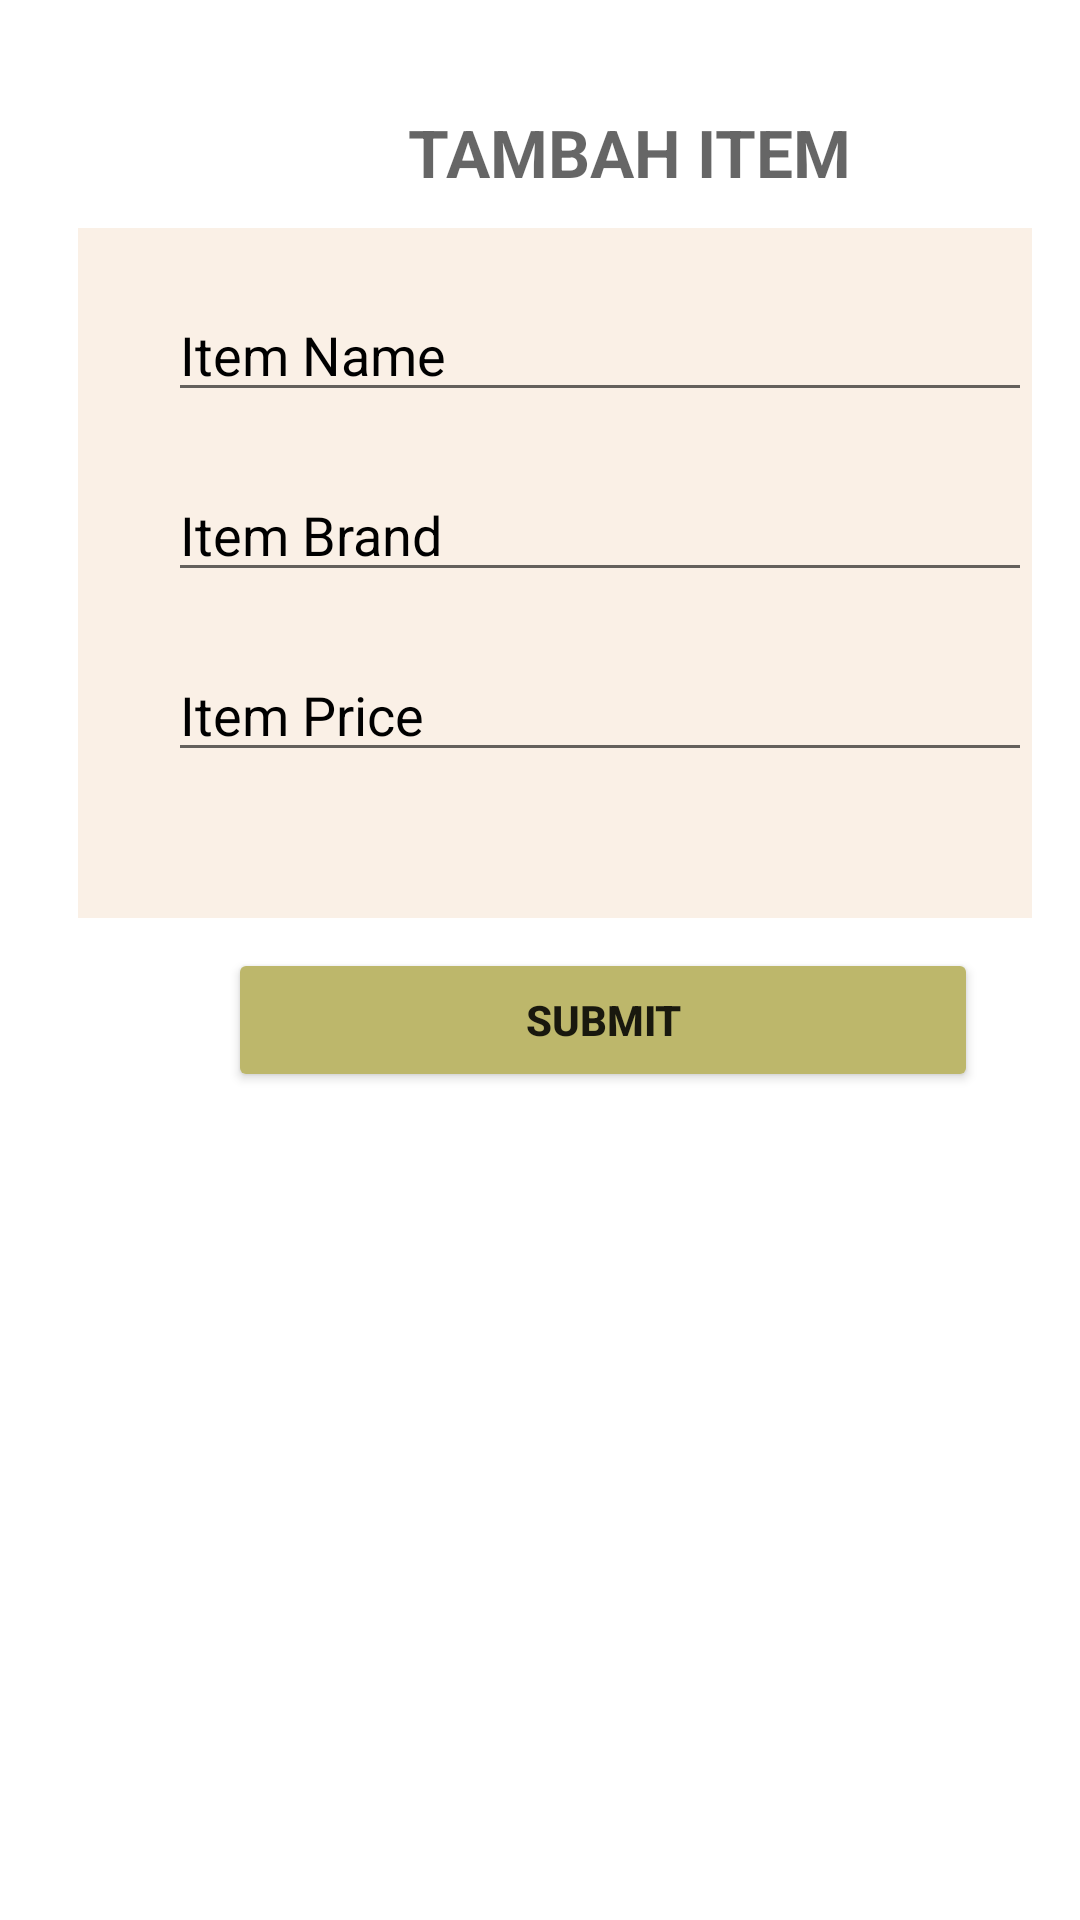

Produce the Android XML layout that renders to this screen, including the resource entries it uses.
<!-- AndroidManifest.xml: application theme Theme.Latihan10_Nada -->
<!-- res/layout/activity_tambah.xml -->
<?xml version="1.0" encoding="utf-8"?>
<RelativeLayout xmlns:android="http://schemas.android.com/apk/res/android"
    xmlns:tools="http://schemas.android.com/tools"
    android:layout_width="match_parent"
    android:layout_height="match_parent"
    android:orientation="vertical"
    android:padding="16dp"
    android:background="@color/white"
    tools:context=".TambahActivity">

    <TextView
        android:layout_width="177dp"
        android:layout_height="49dp"
        android:layout_marginLeft="120dp"
        android:layout_marginTop="20dp"
        android:hint="TAMBAH ITEM"
        android:textColor="#000"
        android:textSize="22sp"
        android:textStyle="bold" />
    <View
        android:layout_width="350dp"
        android:layout_height="230dp"
        android:layout_marginLeft="10dp"
        android:layout_marginTop="60dp"
        android:background="@color/ivory" />

    <EditText
        android:id="@+id/ed_nama"
        android:layout_width="300dp"
        android:layout_height="wrap_content"
        android:layout_marginLeft="40dp"
        android:textColorHint="@color/black"
        android:layout_marginTop="80dp"
        android:hint="Item Name" />

    <EditText
        android:id="@+id/ed_merk"
        android:layout_width="300dp"
        android:layout_height="wrap_content"
        android:layout_marginLeft="40dp"
        android:layout_marginTop="140dp"
        android:textColorHint="@color/black"
        android:hint="Item Brand" />

    <EditText
        android:id="@+id/ed_harga"
        android:layout_width="300dp"
        android:textColorHint="@color/black"
        android:layout_height="wrap_content"
        android:layout_marginLeft="40dp"
        android:layout_marginTop="200dp"
        android:hint="Item Price"
        android:inputType="number" />

    <Button
        android:id="@+id/btn_submit"
        android:layout_width="250dp"
        android:layout_height="wrap_content"
        android:layout_marginLeft="60dp"
        android:layout_marginTop="300dp"
        android:text="SUBMIT"
        android:backgroundTint="@color/antique"
        android:textStyle="bold" />


</RelativeLayout>
<!-- resources referenced by this layout -->
<resources>
  <color name="antique">#BDB76B</color>
  <color name="black">#FF000000</color>
  <color name="ivory">#faf0e6</color>
  <color name="white">#FFFFFFFF</color>
  <style name="Theme.Latihan10_Nada" parent="Theme.MaterialComponents.DayNight.DarkActionBar">
          
          <item name="colorPrimary">@color/brown</item>
          <item name="colorPrimaryVariant">@color/brown</item>
          <item name="colorOnPrimary">@color/white</item>
          
          <item name="colorSecondary">@color/teal_200</item>
          <item name="colorSecondaryVariant">@color/teal_700</item>
          <item name="colorOnSecondary">@color/black</item>
          
          <item name="android:statusBarColor" tools:targetApi="l">?attr/colorPrimaryVariant</item>
          
      </style>
  <color name="brown">#cd853f</color>
  <color name="teal_200">#FF03DAC5</color>
  <color name="teal_700">#FF018786</color>
</resources>
